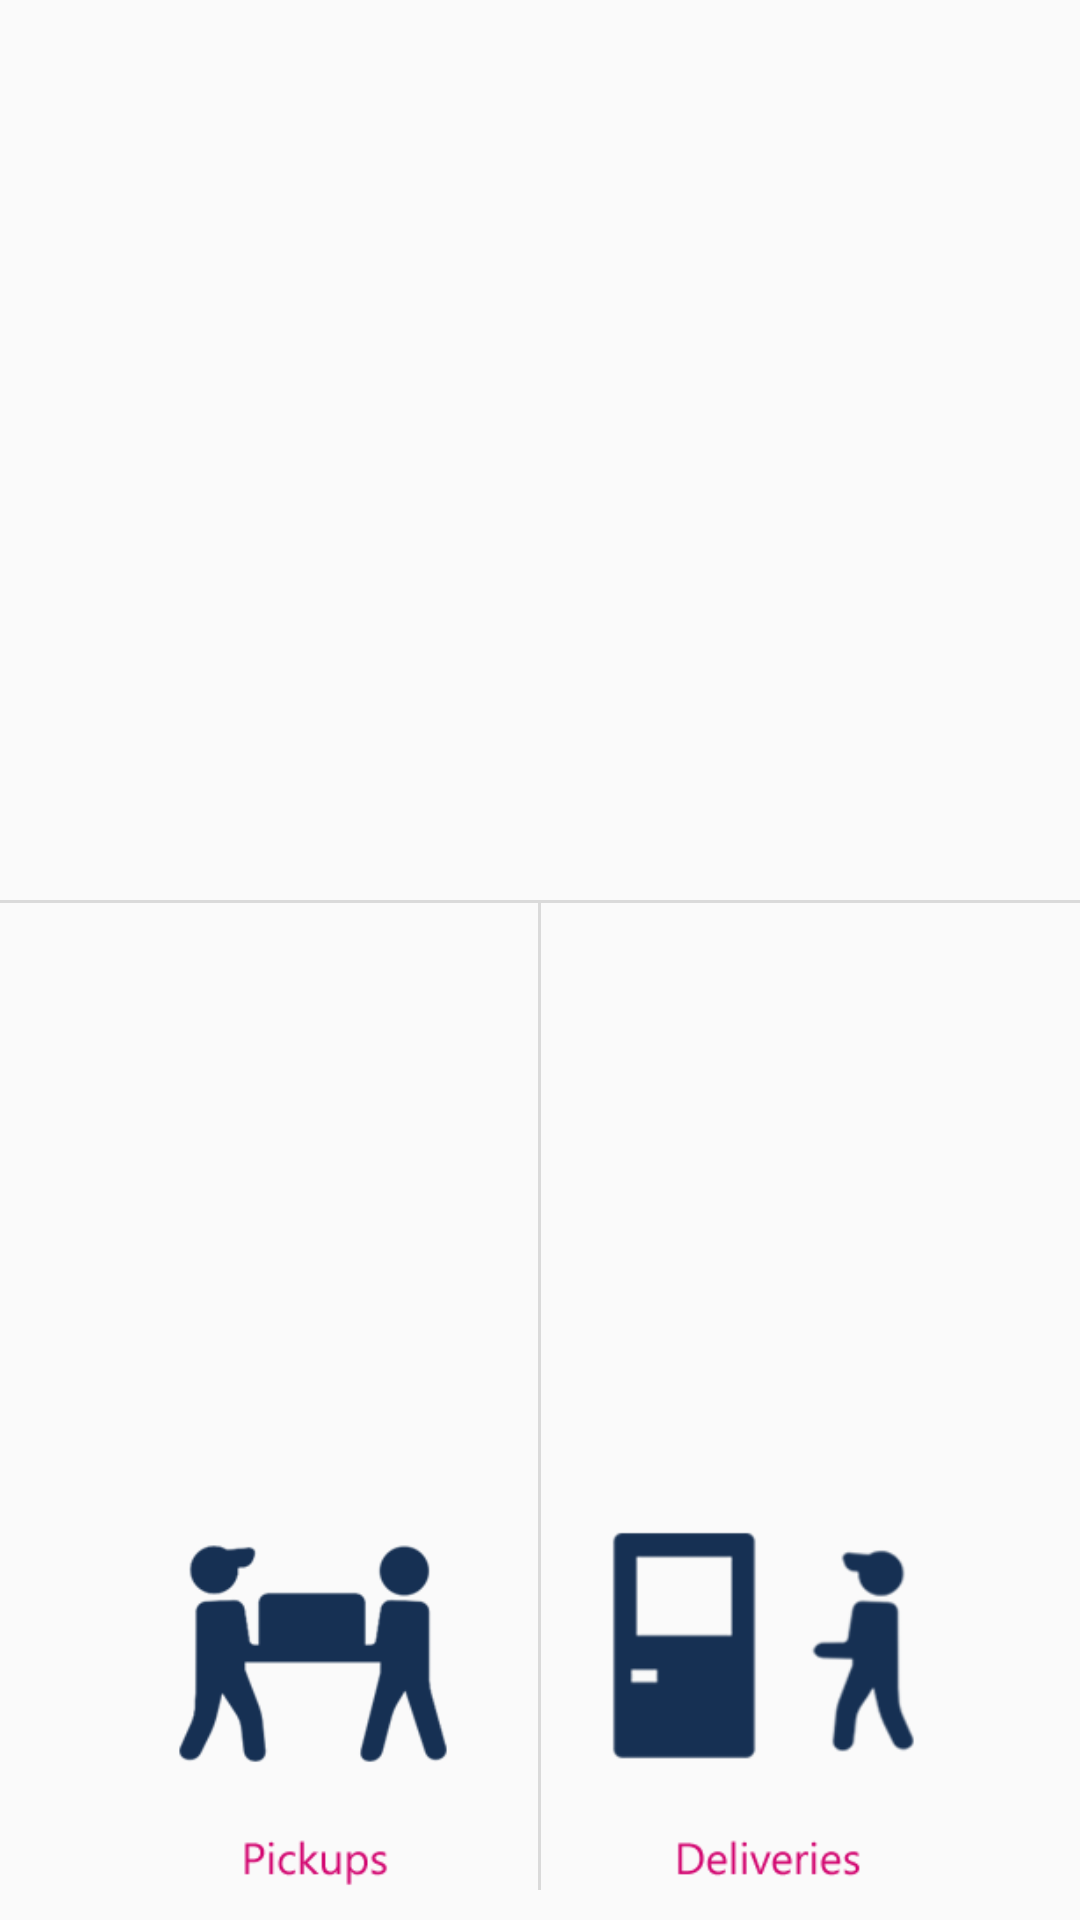

The Android layout XML behind this screen, and the referenced resources:
<!-- AndroidManifest.xml: application theme AppTheme -->
<!-- res/layout/dashpage.xml -->
<?xml version="1.0" encoding="utf-8"?>
<LinearLayout xmlns:android="http://schemas.android.com/apk/res/android"
    xmlns:app="http://schemas.android.com/apk/res-auto"
    xmlns:tools="http://schemas.android.com/tools"
    android:layout_width="match_parent"
    android:layout_height="match_parent"

    android:gravity="bottom|end"
    android:orientation="vertical"
    tools:context=".Dashpage">


    <LinearLayout
        android:layout_width="match_parent"
        android:layout_height="wrap_content"
        android:gravity="center"
        android:orientation="vertical">

        <ImageView
            android:id="@+id/imageView3"
            android:layout_width="200dp"
            android:layout_height="200dp"
            android:layout_marginTop="100dp"
            android:background="@drawable/logo" />

        <View
            android:layout_width="fill_parent"
            android:layout_height="1dp"
            android:background="#FFDADADA" />
    </LinearLayout>

    <LinearLayout
        android:layout_width="match_parent"
        android:layout_height="match_parent"
        android:layout_marginBottom="10dp"
        android:gravity="bottom|center"
        android:orientation="horizontal">

        <ImageButton
            android:id="@+id/pickup"
            android:layout_width="150dp"
            android:layout_height="150dp"
            android:background="@drawable/pickup" />

        <View
            android:layout_width="1dp"
            android:layout_height="match_parent"
            android:background="#FFDADADA" />

        <ImageButton
            android:id="@+id/delivery"
            android:layout_width="150dp"
            android:layout_height="150dp"
            android:background="@drawable/delivery" />


    </LinearLayout>

</LinearLayout>
<!-- resources referenced by this layout -->
<resources>
  <!-- drawable delivery: png bitmap (drawable, 7514 bytes) -->
  <!-- drawable pickup: png bitmap (drawable, 7699 bytes) -->
  <style name="AppTheme" parent="Theme.AppCompat.Light.DarkActionBar">
          
          <item name="colorPrimary">@color/colorPrimary</item>
          <item name="colorPrimaryDark">@color/colorPrimaryDark</item>
          <item name="colorAccent">@color/colorAccent</item>
      </style>
  <color name="colorPrimary">#163053</color>
  <color name="colorPrimaryDark">#163053</color>
  <color name="colorAccent">#163053</color>
</resources>
